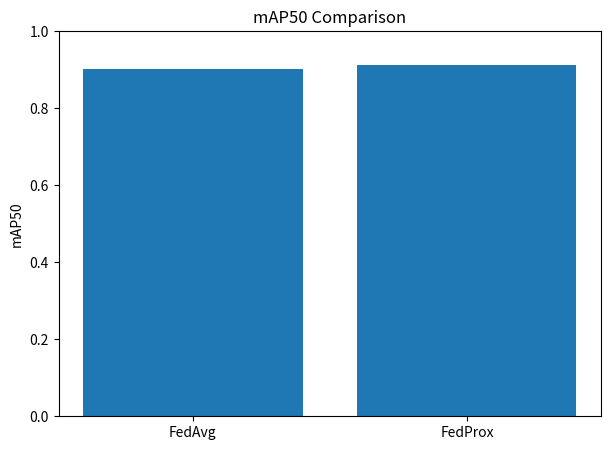

Source code (Python): (Note: this script raises an exception after producing the figure.)
import matplotlib.pyplot as plt
import numpy as np


methods = [
    "FedAvg",
    "FedProx"
]


precision = [
    0.8531,
    0.8502
]


recall = [
    0.8883,
    0.8779
]


map50 = [
    0.9018,
    0.9112
]


map5095 = [
    0.5861,
    0.5970
]


x = np.arange(len(methods))


plt.figure(figsize=(7,5))

plt.bar(x, map50)

plt.xticks(
    x,
    methods
)

plt.ylabel(
    "mAP50"
)

plt.title(
    "mAP50 Comparison"
)

plt.ylim(0,1)

plt.savefig(
    "thesis_results/map50_comparison.png",
    dpi=300,
    bbox_inches="tight"
)

plt.close()



plt.figure(figsize=(7,5))

plt.bar(x, map5095)

plt.xticks(
    x,
    methods
)

plt.ylabel(
    "mAP50-95"
)

plt.title(
    "mAP50-95 Comparison"
)

plt.ylim(0,1)

plt.savefig(
    "thesis_results/map5095_comparison.png",
    dpi=300,
    bbox_inches="tight"
)

plt.close()



plt.figure(figsize=(7,5))

width = 0.35

plt.bar(
    x-width/2,
    precision,
    width,
    label="Precision"
)

plt.bar(
    x+width/2,
    recall,
    width,
    label="Recall"
)


plt.xticks(
    x,
    methods
)

plt.ylabel(
    "Score"
)

plt.title(
    "Precision and Recall Comparison"
)

plt.legend()

plt.ylim(0,1)

plt.savefig(
    "thesis_results/precision_recall.png",
    dpi=300,
    bbox_inches="tight"
)

plt.close()


print("Graphs created")
